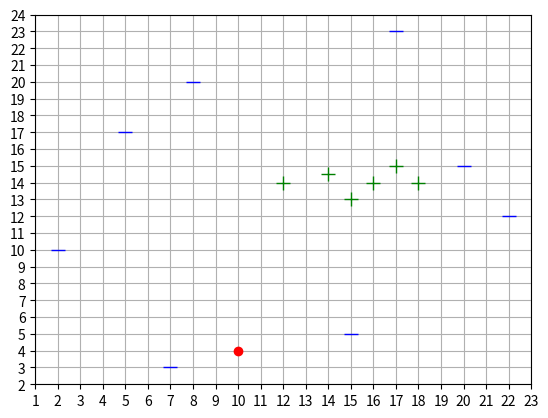

Generate this figure with matplotlib:
import matplotlib.pyplot as plt
import numpy


# plt.axis([0,25,0,25])

fig = plt.figure()
ax = fig.gca()
ax.set_xticks(numpy.arange(0, 25, 1))
ax.set_yticks(numpy.arange(0, 25, 1))
plt.plot([2,5,7,8,15,17,20,22],[10,17,3,20,5,23,15,12],'b_',markersize=10)
plt.plot([12,14,15,16,17,18],[14,14.5,13,14,15,14],'g+',markersize=10)
plt.plot(10,4,'ro')

plt.grid()
plt.show()
plt.figure()
